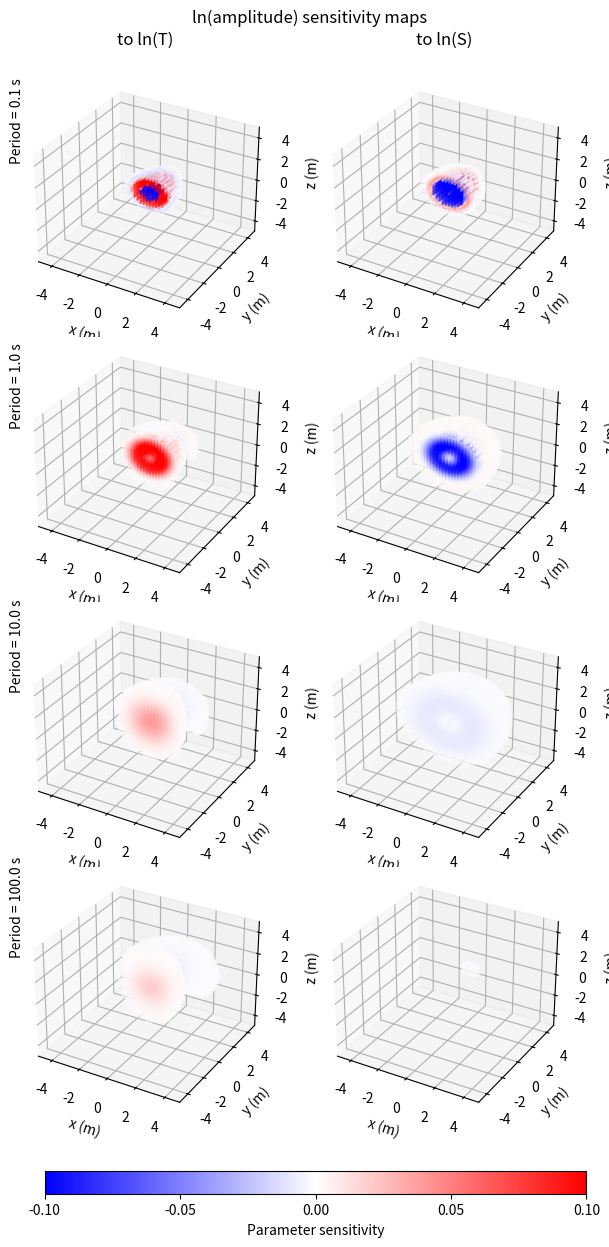
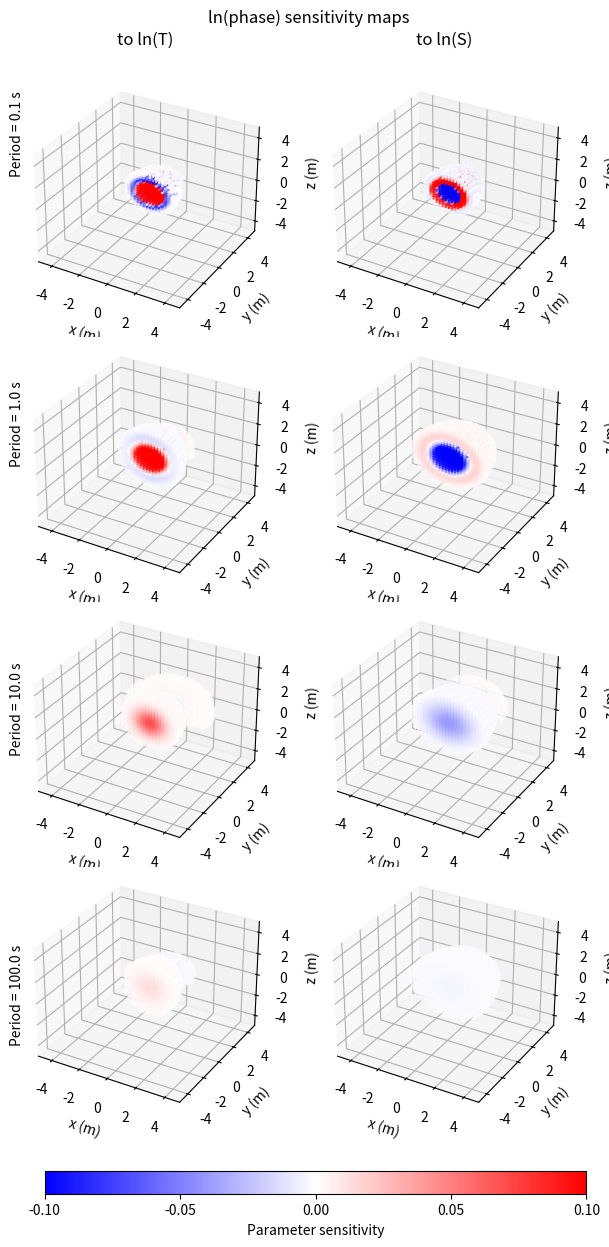

Here is the Python script that generated these plots, in order:
%matplotlib inline

# This Python script was translated from Matlab codes developed and provided as
# [redacted]
# Analytical and semi‐analytical tools for the design of oscillatory pumping 
# tests. Groundwater, 53(6), 896-907. The original Matlab codes are copyright
# [redacted]

import numpy as np
import matplotlib as mpl
import matplotlib.pyplot as plt
from mpl_toolkits.mplot3d import Axes3D # not called directly but required

# Black and Kipp (1981) solution:
def phasor_ptsrc_soln(Qpeak, om, K, Ss, xw, yw, zw, x, y, z):
    return Qpeak/(4.*np.pi*K*((x-xw)**2.+(y-yw)**2.+(z-zw)**2.)**0.5)*\
           np.exp(-(1.+1j)/(2.**0.5)*((om*Ss*((x-xw)**2.+(y-yw)**2.+\
           (z-zw)**2.))/K)**0.5)


def oscill_sens_generator_ptsrc(Qpeak, period, Ss, K, domain_def, pump_loc, 
                                obs_loc):
    # Setup discretisation and plotting parameters
    om = 2.*np.pi/period
    x_w   = pump_loc[0]
    y_w   = pump_loc[1]
    z_w   = pump_loc[2]
    x_o   = obs_loc[0]
    y_o   = obs_loc[1]
    z_o   = obs_loc[2]
    xmin  = domain_def[0, 0]
    xstep = domain_def[0, 1]
    xmax  = domain_def[0, 2]
    ymin  = domain_def[1, 0]
    ystep = domain_def[1, 1]
    ymax  = domain_def[1, 2]
    zmin  = domain_def[2, 0]
    zstep = domain_def[2, 1]
    zmax  = domain_def[2, 2]
    xv    = np.arange(xmin, xmax, xstep)
    yv    = np.arange(ymin, ymax, ystep)
    zv    = np.arange(zmin, zmax, zstep)
    xg, yg, zg = np.meshgrid(xv, yv, zv)
    
    # Calculate the value of the phasor at the observation location
    # for use in the source term for the phasor solution
    phasor_at_obs = phasor_ptsrc_soln(Qpeak, om, Ss, K, x_w, y_w, z_w, x_o, 
                                      y_o, z_o)
    obs_adjsrc_val = -1./phasor_at_obs
    
    # Calculate the phasor solution
    phasor_soln = phasor_ptsrc_soln(Qpeak, om, Ss, K, x_w, y_w, z_w, xg, yg, 
                                    zg)
    
    # Calculate the adjoint solution
    adj_soln = phasor_ptsrc_soln(obs_adjsrc_val, om, Ss, K, x_o, y_o, z_o, xg, 
                                 yg, zg)
    
    # Calculate sensitivity of metrics to ln(Ss). Note this is why the extra
    # factor of Ss appears at the end of the sensitivity calculation
    logSs_sens = phasor_soln*adj_soln*1j*om*Ss
    logmag_logSs_sens = np.real(logSs_sens)
    phase_logSs_sens  = np.imag(logSs_sens)
    
    # First calculate the spatial gradients of the two solutions (needed for
    # calculating K sensitivities). Then do sensitivity calculation. 
    # Note, extra factor of K comes from calculating sensitivity with respect 
    # to ln(K) instead of to K.
    phasorgradx, phasorgrady, phasorgradz = np.gradient(phasor_soln, xstep, 
                                                        ystep, zstep)
    adjgradx, adjgrady, adjgradz = np.gradient(adj_soln, xstep, ystep, zstep)
    logK_sens = K*(phasorgradx*adjgradx+phasorgrady*adjgrady)
    logmag_logK_sens = np.real(logK_sens)
    phase_logK_sens = np.imag(logK_sens)
    return (xg, yg, zg, logmag_logK_sens, logmag_logSs_sens, phase_logK_sens,  
            phase_logSs_sens)


Qpeak = 1e-3
period_list = [0.1, 1., 10., 100.]
Ss = 1e-4
K  = 1e-4

# Domain definition - to avoid issues with point sources, use spacings that
# will not exactly land on the locations of wells
domain_def = np.array([[-5., 0.22, 5.],
                       [-5., 0.22, 5.],
                       [-5., 0.22, 5.]])
pump_loc = [-2.5, 0.0, 0.0]
obs_loc  = [ 2.5, 0.0, 0.0]
lims = [domain_def[0,0], domain_def[0,2], 
        domain_def[1,0], domain_def[1,2],
        domain_def[2,0], domain_def[2,2]]

num_periods = len(period_list)

f = plt.figure(figsize=[16.00/2.54, 32.00/2.54])
f.suptitle('ln(amplitude) sensitivity maps')
s = np.reshape([f.add_subplot(4, 2, sp, projection='3d') for sp in range(1,9)], 
               [4,2])

for p in range(num_periods): 
    (xg, yg, zg, logmag_logK_sens, logmag_logSs_sens, phase_logK_sens, 
     phase_logSs_sens) = oscill_sens_generator_ptsrc(Qpeak, period_list[p], 
     Ss, K, domain_def, pump_loc, obs_loc)

    start_idx = int(np.shape(yg)[1]/2)
    thresh = np.abs(logmag_logK_sens)[:,start_idx:,:]>1e-3
    s[p,0].scatter3D(yg[:,start_idx:,:][thresh], 
                     xg[:,start_idx:,:][thresh], 
                     zg[:,start_idx:,:][thresh], 
                     c=logmag_logK_sens[:,start_idx:,:][thresh], 
                     s=1., cmap='bwr', vmin=-0.1, vmax=0.1, alpha=0.5)  
    
    s[p,0].set_xlim(domain_def[0,0], domain_def[0,2])
    s[p,0].set_ylim(domain_def[1,0], domain_def[1,2])
    s[p,0].set_zlim(domain_def[2,0], domain_def[2,2])
    s[p,0].set_xlabel('x (m)')
    s[p,0].set_ylabel('y (m)')
    s[p,0].set_zlabel('z (m)')
    
    
    start_idx = int(np.shape(yg)[1]/2)
    thresh = np.abs(logmag_logSs_sens)[:,start_idx:,:]>1e-3
    s[p,1].scatter3D(yg[:,start_idx:,:][thresh], 
                     xg[:,start_idx:,:][thresh], 
                     zg[:,start_idx:,:][thresh], 
                     c=logmag_logSs_sens[:,start_idx:,:][thresh], 
                     s=1., cmap='bwr', vmin=-0.1, vmax=0.1, alpha=0.5)  

    s[p,1].set_xlim(domain_def[0,0], domain_def[0,2])
    s[p,1].set_ylim(domain_def[1,0], domain_def[1,2])
    s[p,1].set_zlim(domain_def[2,0], domain_def[2,2])
    s[p,1].set_xlabel('x (m)')
    s[p,1].set_ylabel('y (m)')
    s[p,1].set_zlabel('z (m)')

    if p==0:
        s[p,0].set_title('to ln(T)\n')
        s[p,1].set_title('to ln(S)\n')
    plt.gcf().text(0.025, 1.07-float(p+1)*0.21, 
            'Period = '+str(period_list[p])+' s', rotation=90)

mpl.colorbar.ColorbarBase(ax=f.add_axes([0.08, 0.04, 0.86, 0.018]),
                          cmap='bwr',
                          norm=mpl.colors.Normalize(vmin=-0.1, vmax=0.1),
                          ticks=np.arange(-0.1, 0.15, 0.05), 
                          orientation='horizontal',
                          label='Parameter sensitivity')

plt.tight_layout()
f.subplots_adjust(right=0.93, top=0.93, bottom=0.1, wspace=0.1)

f = plt.figure(figsize=[16.00/2.54, 32.00/2.54])
f.suptitle('ln(phase) sensitivity maps')
s = np.reshape([f.add_subplot(4, 2, sp, projection='3d') for sp in range(1,9)], 
               [4,2])

for p in range(num_periods): 
    (xg, yg, zg, logmag_logK_sens, logmag_logSs_sens, phase_logK_sens, 
     phase_logSs_sens) = oscill_sens_generator_ptsrc(Qpeak, period_list[p], 
     Ss, K, domain_def, pump_loc, obs_loc)

    start_idx = int(np.shape(yg)[1]/2)
    thresh = np.abs(phase_logK_sens)[:,start_idx:,:]>1e-3
    s[p,0].scatter3D(yg[:,start_idx:,:][thresh], 
                     xg[:,start_idx:,:][thresh], 
                     zg[:,start_idx:,:][thresh], 
                     c=phase_logK_sens[:,start_idx:,:][thresh], 
                     s=1., cmap='bwr', vmin=-0.1, vmax=0.1)  
    
    s[p,0].set_xlim(domain_def[0,0], domain_def[0,2])
    s[p,0].set_ylim(domain_def[1,0], domain_def[1,2])
    s[p,0].set_zlim(domain_def[2,0], domain_def[2,2])
    s[p,0].set_xlabel('x (m)')
    s[p,0].set_ylabel('y (m)')
    s[p,0].set_zlabel('z (m)')
    
    
    start_idx = int(np.shape(yg)[1]/2)
    thresh = np.abs(phase_logSs_sens)[:,start_idx:,:]>1e-3
    s[p,1].scatter3D(yg[:,start_idx:,:][thresh], 
                     xg[:,start_idx:,:][thresh], 
                     zg[:,start_idx:,:][thresh], 
                     c=phase_logSs_sens[:,start_idx:,:][thresh], 
                     s=1., cmap='bwr', vmin=-0.1, vmax=0.1)  

    s[p,1].set_xlim(domain_def[0,0], domain_def[0,2])
    s[p,1].set_ylim(domain_def[1,0], domain_def[1,2])
    s[p,1].set_zlim(domain_def[2,0], domain_def[2,2])
    s[p,1].set_xlabel('x (m)')
    s[p,1].set_ylabel('y (m)')
    s[p,1].set_zlabel('z (m)')

    if p==0:
        s[p,0].set_title('to ln(T)\n')
        s[p,1].set_title('to ln(S)\n')
    plt.gcf().text(0.025, 1.08-float(p+1)*0.23, 
            'Period = '+str(period_list[p])+' s', rotation=90)

mpl.colorbar.ColorbarBase(ax=f.add_axes([0.08, 0.04, 0.86, 0.018]),
                          cmap='bwr',
                          norm=mpl.colors.Normalize(vmin=-0.1, vmax=0.1),
                          ticks=np.arange(-0.1, 0.15, 0.05), 
                          orientation='horizontal',
                          label='Parameter sensitivity')

plt.tight_layout()
f.subplots_adjust(right=0.93, top=0.93, bottom=0.1, wspace=0.1)